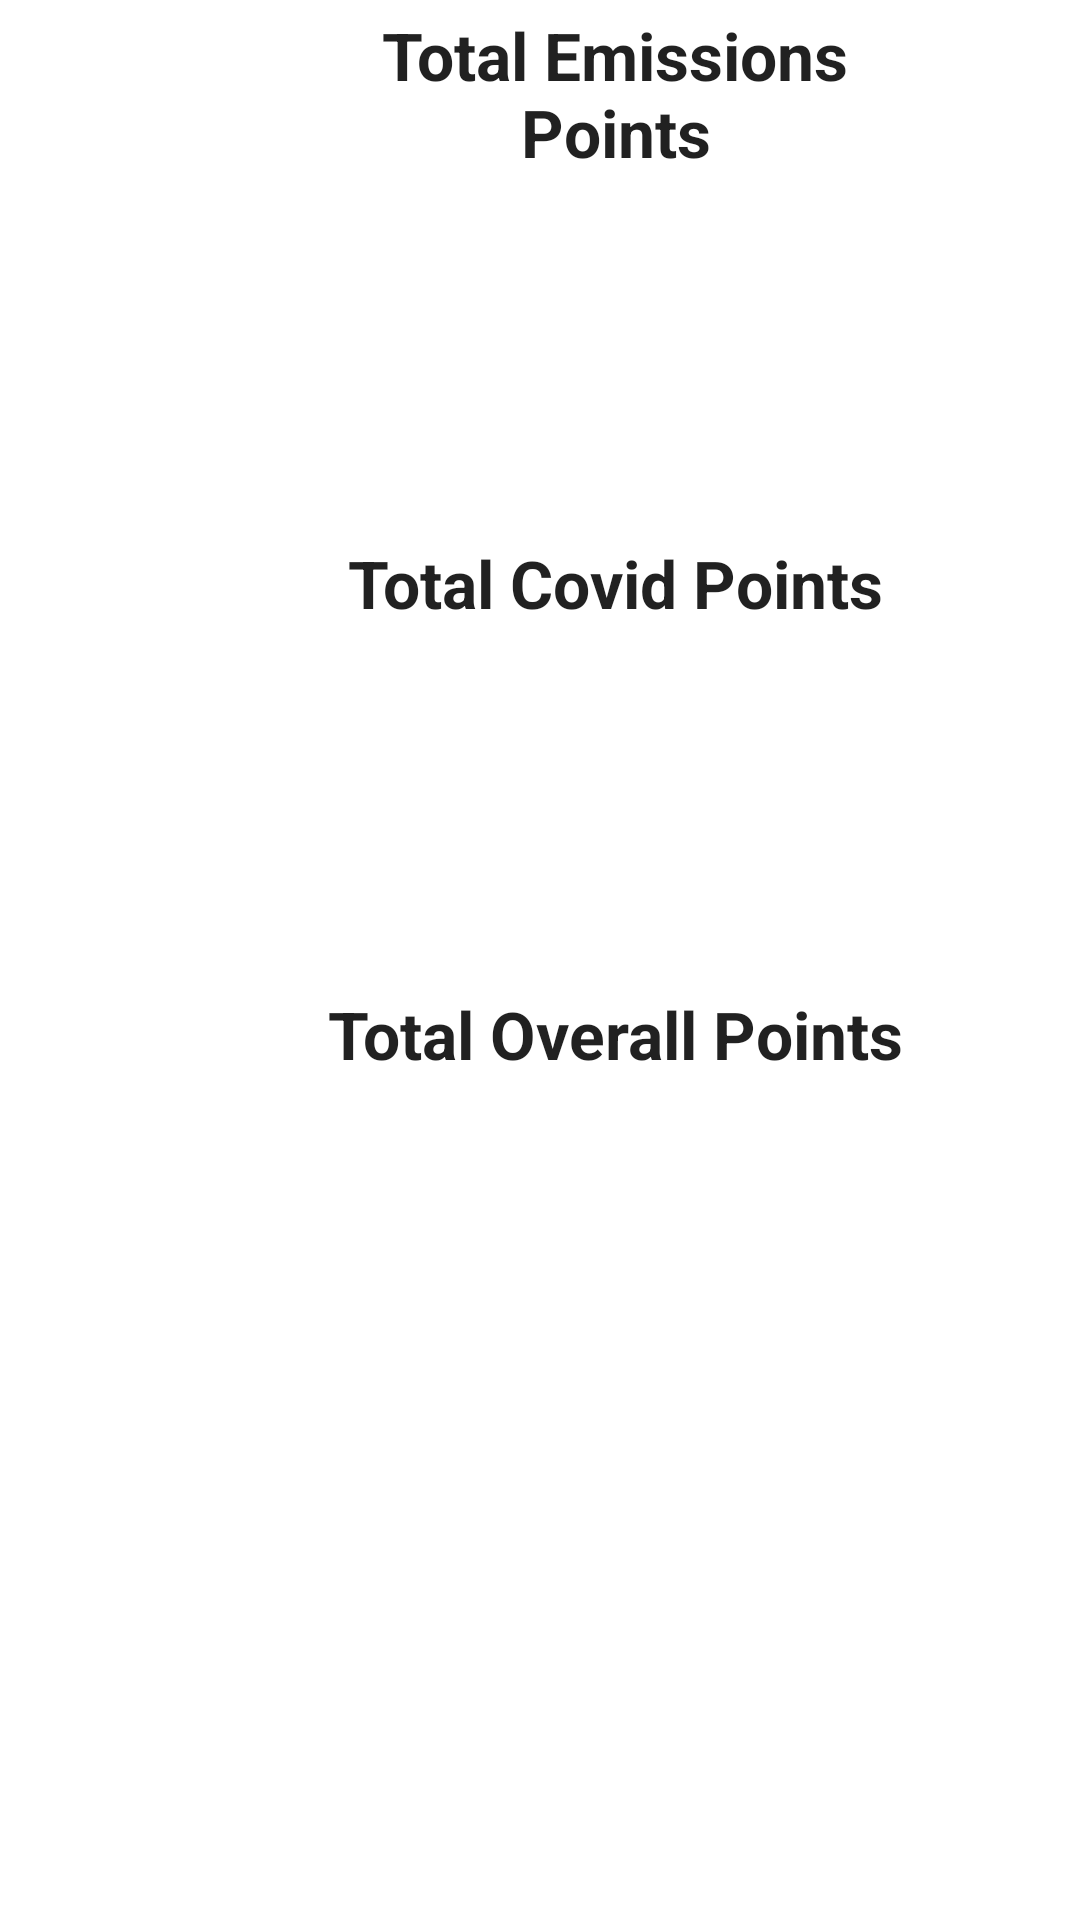

Android layout source for this screen:
<!-- AndroidManifest.xml: application theme Theme.Ecohacks -->
<!-- res/layout/fragment_dashboard.xml -->
<?xml version="1.0" encoding="utf-8"?>
<androidx.constraintlayout.widget.ConstraintLayout xmlns:android="http://schemas.android.com/apk/res/android"
    xmlns:app="http://schemas.android.com/apk/res-auto"
    xmlns:tools="http://schemas.android.com/tools"
    android:layout_width="match_parent"
    android:layout_height="match_parent"
    tools:context=".ui.dashboard.DashboardFragment">

    <LinearLayout
        android:layout_width="410dp"
        android:layout_height="834dp"
        android:layout_marginTop="201dp"
        android:orientation="vertical"
        app:layout_constraintBottom_toBottomOf="parent"
        app:layout_constraintEnd_toEndOf="parent"
        app:layout_constraintHorizontal_bias="0.0"
        app:layout_constraintStart_toStartOf="parent"
        app:layout_constraintTop_toTopOf="parent">

        <LinearLayout
            android:layout_width="match_parent"
            android:layout_height="wrap_content"
            android:orientation="horizontal">

            <Space
                android:layout_width="wrap_content"
                android:layout_height="match_parent"
                android:layout_weight="1" />

            <TextView
                android:id="@+id/t_total_emission_points"
                android:layout_width="116dp"
                android:layout_height="wrap_content"
                android:layout_weight="1"
                android:text="@string/total_emissions_points"
                android:textAlignment="center"
                android:textAppearance="@style/TextAppearance.AppCompat.Large"
                android:textStyle="bold" />

            <Space
                android:layout_width="wrap_content"
                android:layout_height="match_parent"
                android:layout_weight="1" />
        </LinearLayout>

        <Space
            android:layout_width="match_parent"
            android:layout_height="30dp" />

        <LinearLayout
            android:layout_width="match_parent"
            android:layout_height="wrap_content"
            android:orientation="horizontal">

            <Space
                android:layout_width="wrap_content"
                android:layout_height="match_parent"
                android:layout_weight="1" />

            <TextView
                android:id="@+id/t_emission_points"
                android:layout_width="120dp"
                android:layout_height="41dp"
                android:layout_weight="1"
                android:textAlignment="center"
                android:textAppearance="@style/TextAppearance.AppCompat.Medium"
                android:textStyle="bold" />

            <Space
                android:layout_width="wrap_content"
                android:layout_height="match_parent"
                android:layout_weight="1" />

        </LinearLayout>

        <Space
            android:layout_width="match_parent"
            android:layout_height="50dp" />

        <LinearLayout
            android:layout_width="match_parent"
            android:layout_height="wrap_content"
            android:orientation="horizontal">

            <Space
                android:layout_width="wrap_content"
                android:layout_height="match_parent"
                android:layout_weight="1" />

            <TextView
                android:id="@+id/t_total_covid_points"
                android:layout_width="118dp"
                android:layout_height="wrap_content"
                android:layout_weight="1"
                android:text="@string/total_covid_points"
                android:textAlignment="center"
                android:textAppearance="@style/TextAppearance.AppCompat.Large"
                android:textStyle="bold" />

            <Space
                android:layout_width="wrap_content"
                android:layout_height="match_parent"
                android:layout_weight="1" />
        </LinearLayout>

        <Space
            android:layout_width="match_parent"
            android:layout_height="30dp" />

        <LinearLayout
            android:layout_width="match_parent"
            android:layout_height="wrap_content"
            android:orientation="horizontal">

            <Space
                android:layout_width="wrap_content"
                android:layout_height="match_parent"
                android:layout_weight="1" />

            <TextView
                android:id="@+id/t_covid_points"
                android:layout_width="120dp"
                android:layout_height="41dp"
                android:layout_weight="1"
                android:textAlignment="center"
                android:textAppearance="@style/TextAppearance.AppCompat.Medium"
                android:textStyle="bold" />

            <Space
                android:layout_width="wrap_content"
                android:layout_height="match_parent"
                android:layout_weight="1" />

        </LinearLayout>

        <Space
            android:layout_width="match_parent"
            android:layout_height="50dp" />

        <LinearLayout
            android:layout_width="match_parent"
            android:layout_height="wrap_content"
            android:orientation="horizontal">

            <Space
                android:layout_width="wrap_content"
                android:layout_height="match_parent"
                android:layout_weight="1" />

            <TextView
                android:id="@+id/t_total_overall_points"
                android:layout_width="121dp"
                android:layout_height="wrap_content"
                android:layout_weight="1"
                android:text="@string/total_overall_points"
                android:textAlignment="center"
                android:textAppearance="@style/TextAppearance.AppCompat.Large"
                android:textStyle="bold" />

            <Space
                android:layout_width="wrap_content"
                android:layout_height="match_parent"
                android:layout_weight="1" />
        </LinearLayout>

        <Space
            android:layout_width="match_parent"
            android:layout_height="30dp" />

        <LinearLayout
            android:layout_width="match_parent"
            android:layout_height="match_parent"
            android:orientation="horizontal">

            <Space
                android:layout_width="wrap_content"
                android:layout_height="50dp"
                android:layout_weight="1" />

            <TextView
                android:id="@+id/t_total_points"
                android:layout_width="120dp"
                android:layout_height="50dp"
                android:layout_weight="1"
                android:textAlignment="center"
                android:textAppearance="@style/TextAppearance.AppCompat.Medium"
                android:textStyle="bold" />

            <Space
                android:layout_width="wrap_content"
                android:layout_height="50dp"
                android:layout_weight="1" />
        </LinearLayout>

    </LinearLayout>

</androidx.constraintlayout.widget.ConstraintLayout>
<!-- resources referenced by this layout -->
<resources>
  <string name="total_covid_points">Total Covid Points</string>
  <string name="total_emissions_points">Total Emissions Points</string>
  <string name="total_overall_points">Total Overall Points</string>
  <style name="Theme.Ecohacks" parent="Theme.MaterialComponents.DayNight.DarkActionBar">
          
          <item name="colorPrimary">@color/purple_500</item>
          <item name="colorPrimaryVariant">@color/purple_700</item>
          <item name="colorOnPrimary">@color/white</item>
          
          <item name="colorSecondary">@color/teal_200</item>
          <item name="colorSecondaryVariant">@color/teal_700</item>
          <item name="colorOnSecondary">@color/black</item>
          
          <item name="android:statusBarColor" tools:targetApi="l">?attr/colorPrimaryVariant</item>
          
      </style>
  <!-- not gathered from this repository: default colours our renderer supplied (Android Studio template values) -->
  <color name="purple_500">#FF6200EE</color>
  <color name="purple_700">#FF3700B3</color>
  <color name="teal_200">#FF03DAC5</color>
  <color name="teal_700">#FF018786</color>
  <color name="black">#FF000000</color>
  <color name="white">#FFFFFFFF</color>
</resources>
